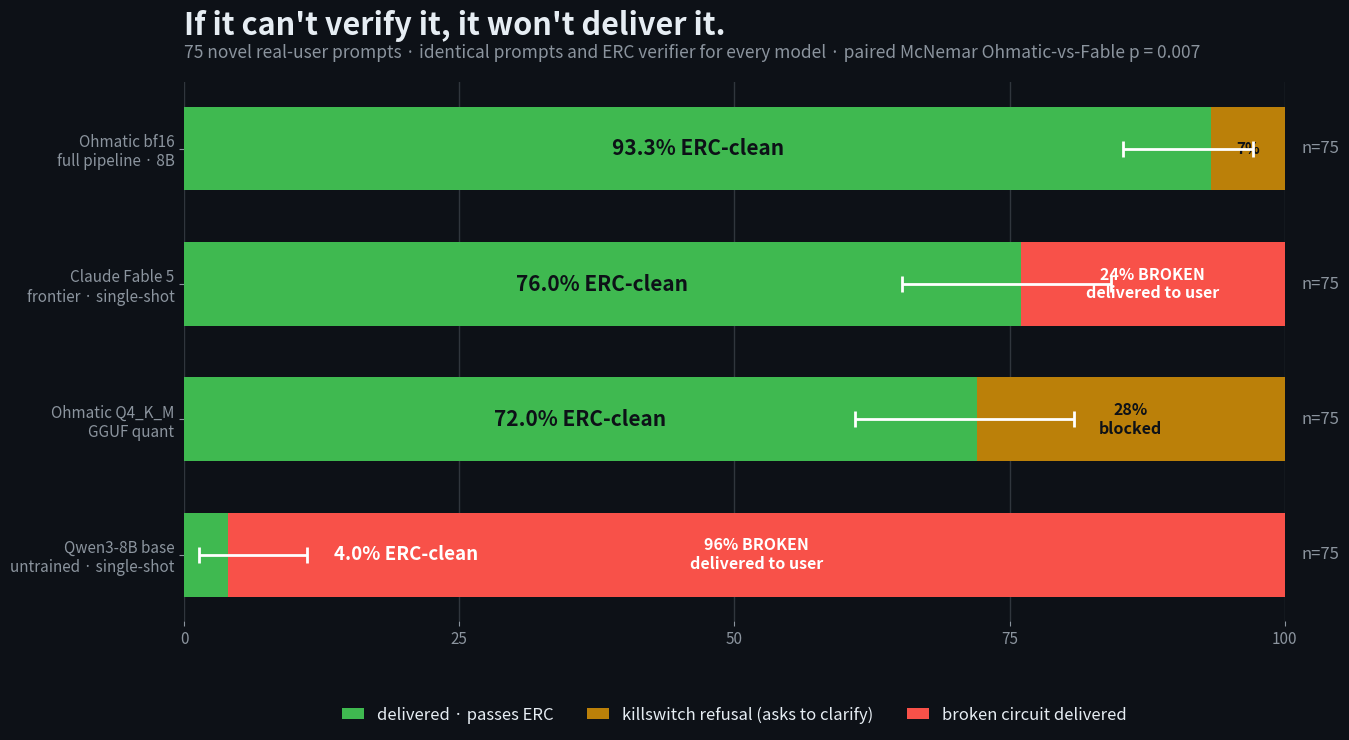

Recreate this plot in Python. (Note: this script raises an exception after producing the figure.)
"""Regenerate assets/benchmark.png from the cross-model results.

Horizontal stacked bars: green = delivered & passes ERC, gold = killswitch refusal
(safe), red = broken circuit delivered. Wilson 95% CI whisker on the clean rate.

    python -m eval.benchmark.cross_model.plot_benchmark

Numbers are the ERC-clean counts per leg (full 75-prompt realuser suite):
  bf16  70/75   Fable5 57/75   Q4_K_M 54/75   base 3/75   (Q4 from the T4/llama.cpp leg).
"""
from __future__ import annotations
import math
from pathlib import Path

import matplotlib
matplotlib.use("Agg")
import matplotlib.pyplot as plt
from matplotlib.patches import Patch

BG = "#0d1117"; GREEN = "#3fb950"; GOLD = "#bb8009"; RED = "#f85149"
FG = "#e6edf3"; MUTED = "#8b949e"; GRID = "#30363d"

# label, clean, total, rest_kind
MODELS = [
    ("Ohmatic bf16\nfull pipeline · 8B",      70, 75, "blocked"),
    ("Claude Fable 5\nfrontier · single-shot", 57, 75, "broken"),
    ("Ohmatic Q4_K_M\nGGUF quant",                 54, 75, "blocked"),
    ("Qwen3-8B base\nuntrained · single-shot",  3, 75, "broken"),
]


def wilson(k: int, n: int, z: float = 1.96) -> tuple[float, float]:
    p = k / n
    d = 1 + z * z / n
    c = (p + z * z / (2 * n)) / d
    h = z * math.sqrt(p * (1 - p) / n + z * z / (4 * n * n)) / d
    return (c - h) * 100, (c + h) * 100


fig, ax = plt.subplots(figsize=(14.2, 7.0), dpi=200)
fig.patch.set_facecolor(BG); ax.set_facecolor(BG)
ys = list(range(len(MODELS)))[::-1]   # first model on top

for y, (label, clean, total, kind) in zip(ys, MODELS):
    pct = 100 * clean / total
    rest = 100 - pct
    rest_color = RED if kind == "broken" else GOLD
    ax.barh(y, pct, color=GREEN, height=0.62, zorder=2)
    ax.barh(y, rest, left=pct, color=rest_color, height=0.62, zorder=2)
    lo, hi = wilson(clean, total)
    if pct >= 25:
        ax.text(pct / 2, y, f"{pct:.1f}% ERC-clean", ha="center", va="center",
                color="#0d1117" if pct > 40 else FG, fontsize=15, fontweight="bold", zorder=6)
    else:                                  # green sliver too small for the label - place it past the CI whisker
        ax.text(hi + 2.5, y, f"{pct:.1f}% ERC-clean", ha="left", va="center",
                color="#ffffff", fontsize=13.5, fontweight="bold", zorder=6)
    rest_label_color = "#ffffff" if kind == "broken" else "#0d1117"
    if rest >= 14:                         # wide enough for the descriptive two-line label
        msg = f"{rest:.0f}% BROKEN\ndelivered to user" if kind == "broken" else f"{rest:.0f}%\nblocked"
        ax.text(pct + rest / 2, y, msg, ha="center", va="center",
                color=rest_label_color, fontsize=11.5, fontweight="bold", zorder=4)
    else:                                  # narrow sliver - keep it to the percent only
        ax.text(pct + rest / 2, y, f"{rest:.0f}%", ha="center", va="center",
                color=rest_label_color, fontsize=11, fontweight="bold", zorder=4)
    ax.text(101.5, y, f"n={total}", ha="left", va="center", color=MUTED, fontsize=12)
    ax.errorbar(pct, y, xerr=[[pct - lo], [hi - pct]], fmt="none", ecolor="#ffffff",
                elinewidth=2, capsize=6, capthick=2, zorder=5)

ax.set_yticks(ys)
ax.set_yticklabels([m[0] for m in MODELS], color=FG, fontsize=12.5)
ax.set_xlim(0, 100); ax.set_xticks([0, 25, 50, 75, 100])
ax.tick_params(colors=MUTED, labelsize=11)
for s in ax.spines.values():
    s.set_visible(False)
ax.xaxis.grid(True, color=GRID, linewidth=1, zorder=0)
ax.set_axisbelow(True)
ax.set_title("If it can't verify it, it won't deliver it.", color=FG, fontsize=22,
             fontweight="bold", loc="left", pad=34)
ax.text(0, 1.045, "75 novel real-user prompts · identical prompts and ERC verifier for "
        "every model · paired McNemar Ohmatic-vs-Fable p = 0.007",
        transform=ax.transAxes, color=MUTED, fontsize=12.5)
legend = [Patch(facecolor=GREEN, label="delivered · passes ERC"),
          Patch(facecolor=GOLD, label="killswitch refusal (asks to clarify)"),
          Patch(facecolor=RED, label="broken circuit delivered")]
ax.legend(handles=legend, loc="upper center", bbox_to_anchor=(0.5, -0.13), ncol=3,
          frameon=False, labelcolor=FG, fontsize=12, handlelength=1.3)

out = Path(__file__).resolve().parents[3] / "assets" / "benchmark.png"
fig.subplots_adjust(left=0.16, right=0.93, top=0.80, bottom=0.16)
fig.savefig(out, facecolor=BG, dpi=200)
print("wrote", out)
